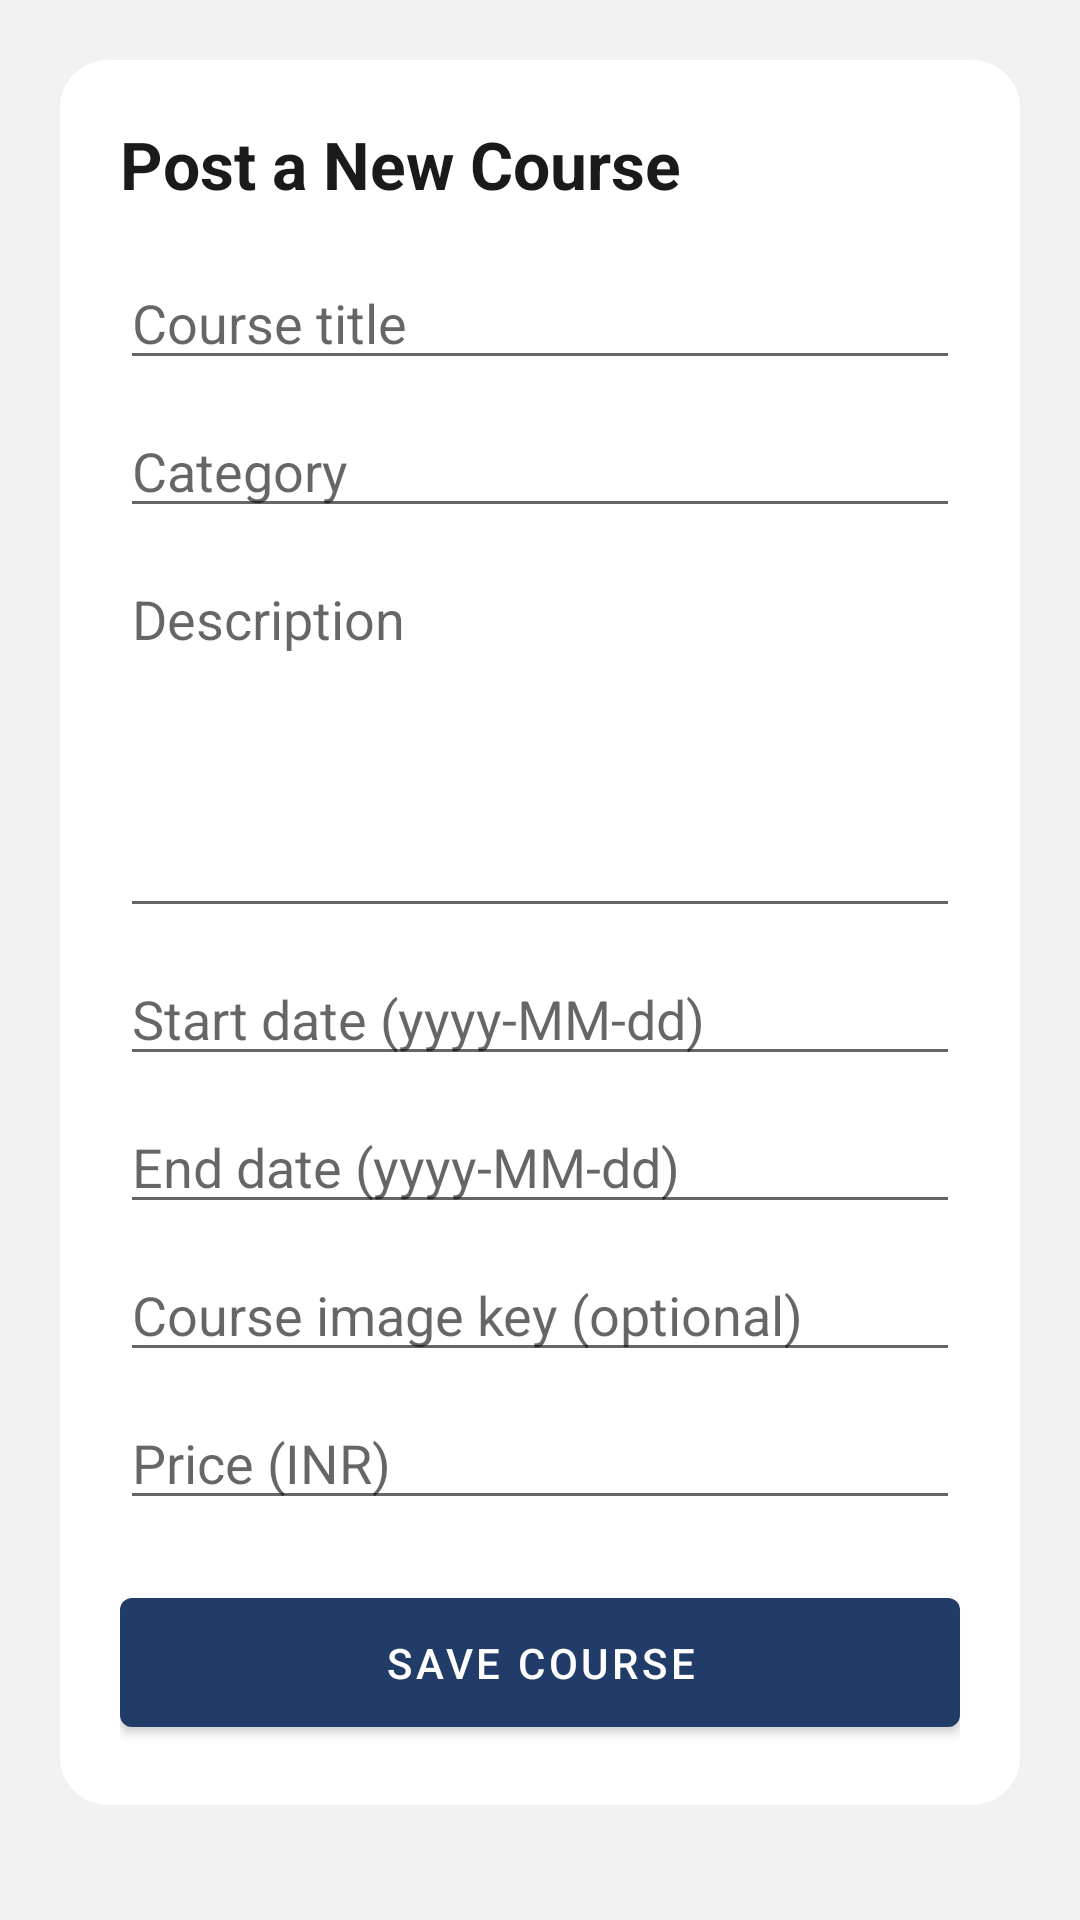

Layout XML and referenced resources for this Android screen:
<!-- AndroidManifest.xml: application theme Theme.MAD_POP -->
<!-- res/layout/activity_create_course.xml -->
<?xml version="1.0" encoding="utf-8"?>
<ScrollView xmlns:android="http://schemas.android.com/apk/res/android"
    android:layout_width="match_parent"
    android:layout_height="match_parent"
    android:background="@color/slx_bg">

    <LinearLayout
        android:layout_width="match_parent"
        android:layout_height="wrap_content"
        android:orientation="vertical"
        android:padding="20dp">

        <LinearLayout
            android:layout_width="match_parent"
            android:layout_height="wrap_content"
            android:background="@drawable/bg_card"
            android:orientation="vertical"
            android:padding="20dp">

            <TextView
                android:layout_width="wrap_content"
                android:layout_height="wrap_content"
                android:text="@string/post_new_course"
                android:textSize="22sp"
                android:textStyle="bold"
                android:textColor="@color/slx_text_main" />

            <EditText
                android:id="@+id/etCourseTitle"
                android:layout_width="match_parent"
                android:layout_height="wrap_content"
                android:layout_marginTop="16dp"
                android:hint="@string/course_title" />

            <EditText
                android:id="@+id/etCourseCategory"
                android:layout_width="match_parent"
                android:layout_height="wrap_content"
                android:layout_marginTop="8dp"
                android:hint="@string/course_category" />

            <EditText
                android:id="@+id/etCourseDescription"
                android:layout_width="match_parent"
                android:layout_height="wrap_content"
                android:layout_marginTop="8dp"
                android:gravity="top"
                android:hint="@string/course_description"
                android:minLines="5" />

            <EditText
                android:id="@+id/etCourseStartDate"
                android:layout_width="match_parent"
                android:layout_height="wrap_content"
                android:layout_marginTop="8dp"
                android:hint="@string/course_start_date"
                android:inputType="date" />

            <EditText
                android:id="@+id/etCourseEndDate"
                android:layout_width="match_parent"
                android:layout_height="wrap_content"
                android:layout_marginTop="8dp"
                android:hint="@string/course_end_date"
                android:inputType="date" />

            <EditText
                android:id="@+id/etCourseImageKey"
                android:layout_width="match_parent"
                android:layout_height="wrap_content"
                android:layout_marginTop="8dp"
                android:hint="@string/course_image_key_hint" />

            <EditText
                android:id="@+id/etCoursePrice"
                android:layout_width="match_parent"
                android:layout_height="wrap_content"
                android:layout_marginTop="8dp"
                android:hint="@string/course_price_hint"
                android:inputType="numberDecimal" />

            <com.google.android.material.button.MaterialButton
                android:id="@+id/btnSaveCourse"
                android:layout_width="match_parent"
                android:layout_height="wrap_content"
                android:layout_marginTop="20dp"
                android:text="@string/save_course"
                android:padding="12dp" />
        </LinearLayout>
    </LinearLayout>

</ScrollView>
<!-- resources referenced by this layout -->
<resources>
  <color name="slx_bg">#F2F2F2</color>
  <color name="slx_text_main">#1A1A1A</color>
  <!-- drawable bg_card (drawable) -->
  <?xml version="1.0" encoding="utf-8"?>
  <shape xmlns:android="http://schemas.android.com/apk/res/android">
      <solid android:color="@color/slx_surface" />
      <corners android:radius="16dp" />
  </shape>
  <string name="course_category">Category</string>
  <string name="course_description">Description</string>
  <string name="course_end_date">End date (yyyy-MM-dd)</string>
  <string name="course_image_key_hint">Course image key (optional)</string>
  <string name="course_price_hint">Price (INR)</string>
  <string name="course_start_date">Start date (yyyy-MM-dd)</string>
  <string name="course_title">Course title</string>
  <string name="post_new_course">Post a New Course</string>
  <string name="save_course">Save Course</string>
  <style name="Theme.MAD_POP" parent="Theme.MaterialComponents.DayNight.NoActionBar">
          
          <item name="colorPrimary">@color/slx_primary</item>
          <item name="colorPrimaryVariant">@color/slx_primary_dark</item>
          <item name="colorOnPrimary">@color/white</item>
          
          <item name="colorSecondary">@color/slx_secondary</item>
          <item name="colorSecondaryVariant">@color/slx_secondary</item>
          <item name="colorOnSecondary">@color/white</item>
          <item name="colorSurface">@color/slx_surface</item>
          <item name="colorOnSurface">@color/slx_text_main</item>
          
          <item name="android:statusBarColor" tools:targetApi="l">@color/slx_primary_dark</item>
          <item name="android:windowBackground">@color/slx_bg</item>
      </style>
  <color name="slx_surface">#FFFFFF</color>
  <color name="slx_primary">#223C69</color>
  <color name="slx_primary_dark">#1B3156</color>
  <color name="white">#FFFFFF</color>
  <color name="slx_secondary">#23B4B6</color>
</resources>
